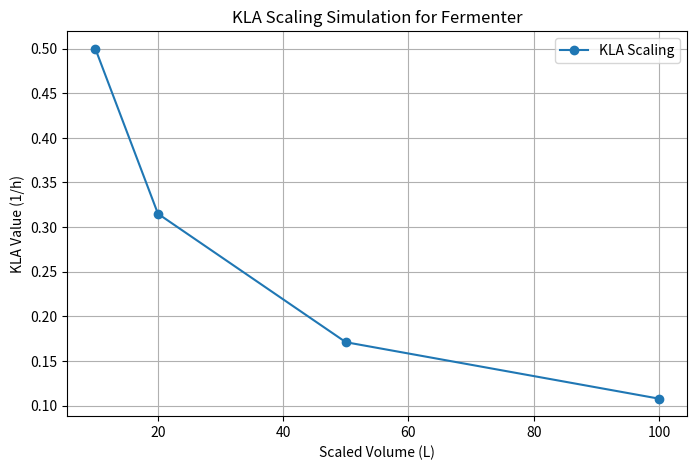

This chart was generated by the following Python code:
import matplotlib.pyplot as plt

def kla_simulation(volume, kla_initial, scale_factor):
    """
    Simulates the KLA value scaling for a fermenter.

    Parameters:
    - volume: Initial volume of the fermenter (liters).
    - kla_initial: Initial KLA value (1/h).
    - scale_factor: Factor by which the fermenter is scaled.

    Returns:
    - scaled_volume: New volume after scaling.
    - scaled_kla: New KLA value after scaling.
    """
    scaled_volume = volume * scale_factor
    scaled_kla = kla_initial * (volume / scaled_volume)**(2/3)  # Empirical scaling law
    return scaled_volume, scaled_kla

def main():
    # Initial parameters
    initial_volume = 10  # liters
    initial_kla = 0.5  # 1/h
    scaling_factors = [1, 2, 5, 10]  # Example scaling factors

    # Simulate scaling
    results = []
    for factor in scaling_factors:
        scaled_volume, scaled_kla = kla_simulation(initial_volume, initial_kla, factor)
        results.append((scaled_volume, scaled_kla))

    # Extract results for plotting
    volumes = [r[0] for r in results]
    klas = [r[1] for r in results]

    # Plotting
    plt.figure(figsize=(8, 5))
    plt.plot(volumes, klas, marker='o', label='KLA Scaling')
    plt.xlabel('Scaled Volume (L)')
    plt.ylabel('KLA Value (1/h)')
    plt.title('KLA Scaling Simulation for Fermenter')
    plt.grid(True)
    plt.legend()
    plt.show()

if __name__ == "__main__":
    main()
